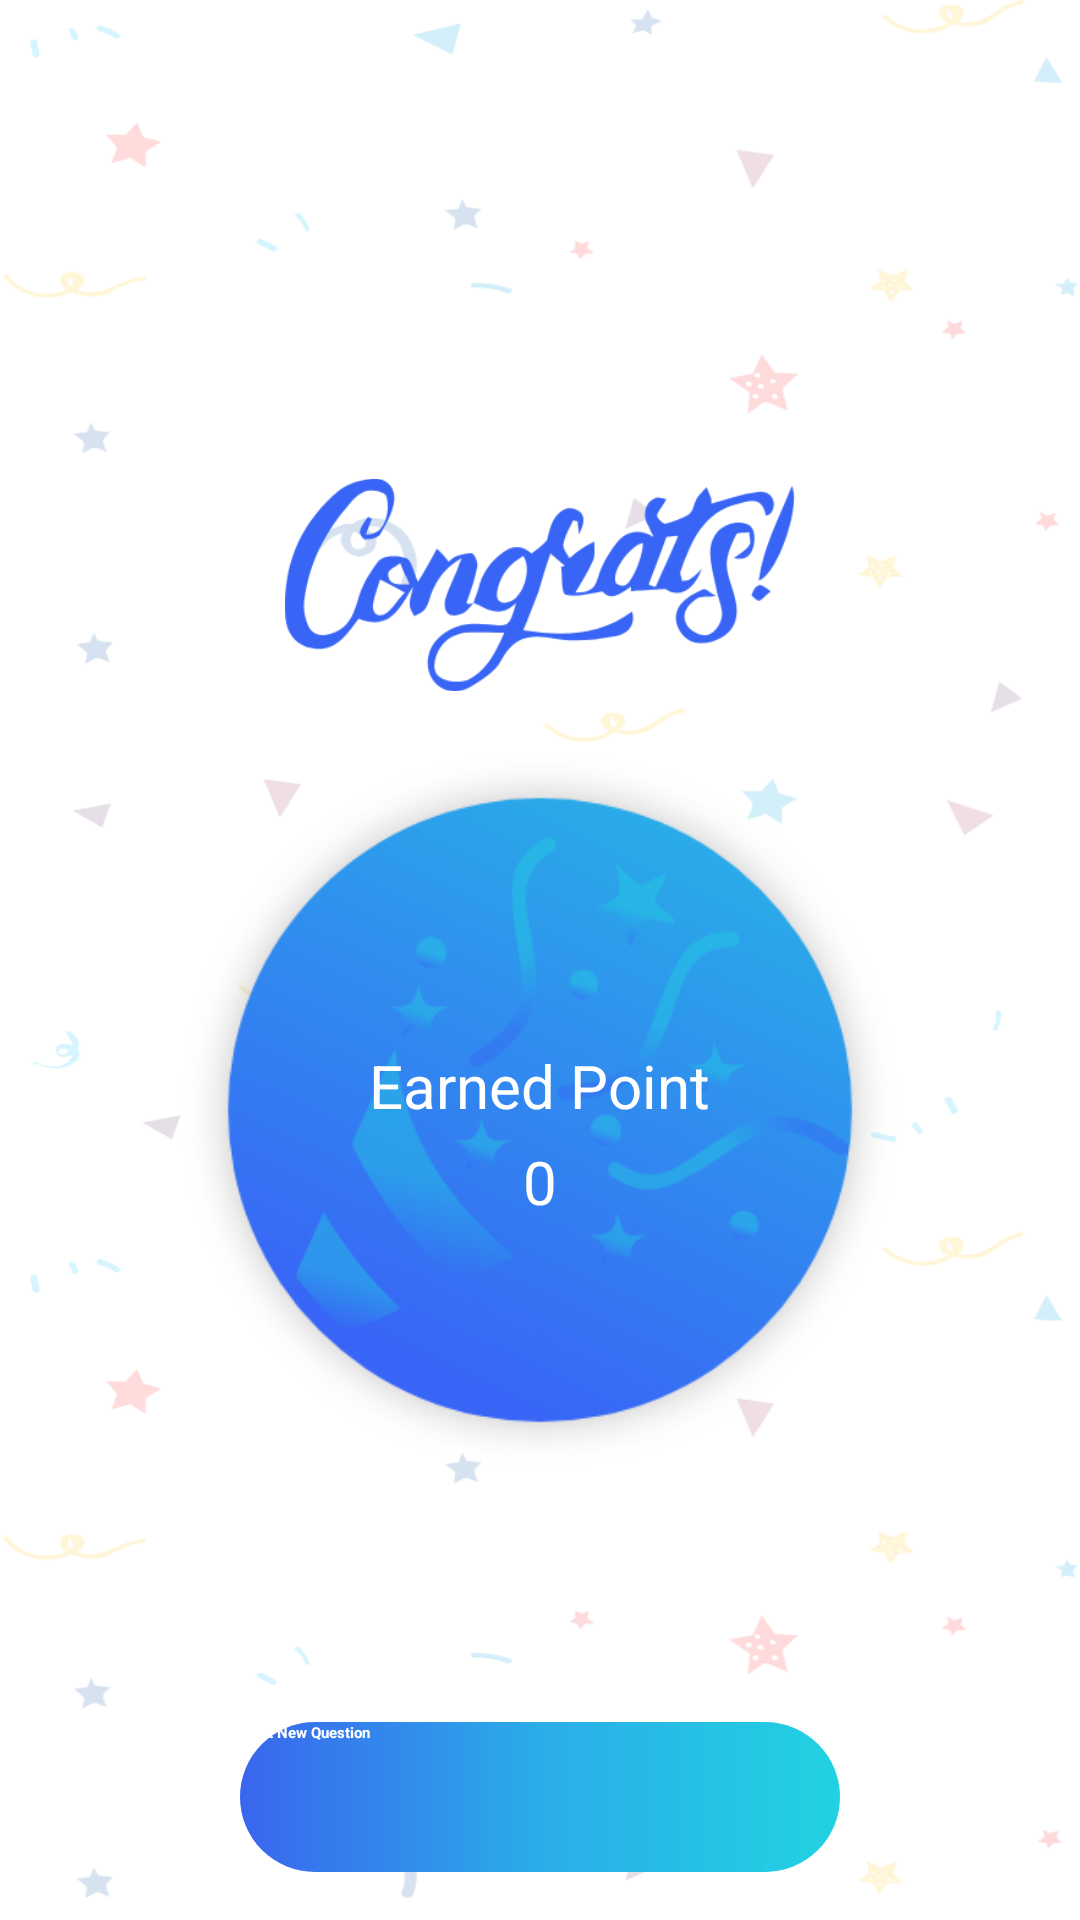

The Android layout XML behind this screen, and the referenced resources:
<!-- AndroidManifest.xml: application theme Theme.ilearn -->
<!-- res/layout/layout_congrats_dialog.xml -->
<?xml version="1.0" encoding="utf-8"?>
<RelativeLayout xmlns:android="http://schemas.android.com/apk/res/android"
    android:layout_width="match_parent"
    android:layout_height="match_parent"
    android:background="@drawable/background_congrats_dialog">

    <androidx.appcompat.widget.LinearLayoutCompat
        android:id="@+id/top_panel"
        android:layout_width="match_parent"
        android:layout_height="wrap_content"
        android:layout_centerVertical="true"
        android:gravity="center"
        android:orientation="vertical">

        <androidx.appcompat.widget.AppCompatImageView
            android:layout_width="170dp"
            android:layout_height="100dp"
            android:background="@android:color/transparent"
            android:scaleType="fitCenter"
            android:src="@drawable/img_congrats" />

        <FrameLayout
            android:layout_width="250dp"
            android:layout_height="250dp">

            <androidx.appcompat.widget.AppCompatImageView
                android:layout_width="250dp"
                android:layout_height="250dp"
                android:layout_gravity="center_horizontal"
                android:scaleType="centerCrop"
                android:src="@drawable/background_score" />

            <androidx.appcompat.widget.LinearLayoutCompat
                android:layout_width="match_parent"
                android:layout_height="match_parent"
                android:gravity="center"
                android:orientation="vertical">

                <androidx.appcompat.widget.AppCompatTextView
                    android:layout_width="wrap_content"
                    android:layout_height="wrap_content"
                    android:text="@string/earned_point"
                    android:layout_marginTop="16dp"
                    android:textColor="@color/text_color_white"
                    android:textSize="20sp" />

                <androidx.appcompat.widget.AppCompatTextView
                    android:id="@+id/text_earned_point"
                    android:layout_width="wrap_content"
                    android:layout_height="wrap_content"
                    android:text="@string/title_zero"
                    android:layout_marginTop="5dp"
                    android:textColor="@color/text_color_white"
                    android:textSize="20sp" />

            </androidx.appcompat.widget.LinearLayoutCompat>
        </FrameLayout>
    </androidx.appcompat.widget.LinearLayoutCompat>

    <androidx.appcompat.widget.AppCompatButton
        android:id="@+id/btn_start"
        android:layout_width="wrap_content"
        android:layout_height="wrap_content"
        android:layout_alignParentBottom="true"
        android:layout_centerHorizontal="true"
        android:layout_marginTop="16dp"
        android:layout_marginBottom="16dp"
        android:background="@drawable/btn_question_background"
        android:text="@string/start_new_question"
        android:textColor="@color/text_color_white"
        android:textStyle="bold" />


</RelativeLayout>
<!-- resources referenced by this layout -->
<resources>
  <color name="text_color_white">#ffffff</color>
  <!-- drawable background_congrats_dialog: png bitmap (drawable, 54114 bytes) -->
  <!-- drawable background_score: png bitmap (drawable, 65368 bytes) -->
  <!-- drawable btn_question_background (drawable) -->
  <?xml version="1.0" encoding="utf-8"?>
  <shape
      android:shape="rectangle"
      xmlns:android="http://schemas.android.com/apk/res/android">
  
      <gradient android:startColor="#3A65EE"
          android:centerColor="#2AADE9"
          android:endColor="#22D2E1"/>
  
      <corners android:radius="25dp"/>
  
      <size android:width="200dp" android:height="50dp"/>
  
  
  </shape>
  <!-- drawable img_congrats: png bitmap (drawable, 23067 bytes) -->
  <string name="earned_point">Earned Point</string>
  <string name="start_new_question">Start New Question</string>
  <string name="title_zero">0</string>
  <style name="Theme.ilearn" parent="Theme.MaterialComponents.DayNight.DarkActionBar">
          
          <item name="colorPrimary">@color/colorPrimary</item>
          <item name="colorPrimaryVariant">@color/colorPrimaryDark</item>
          <item name="colorOnPrimary">@color/colorAccent</item>
  
          
          <item name="colorSecondary">@color/colorPrimary</item>
          <item name="colorSecondaryVariant">@color/colorPrimaryDark</item>
          <item name="colorOnSecondary">@color/colorAccent</item>
  
          
          <item name="android:statusBarColor" tools:targetApi="l">?attr/colorPrimaryVariant</item>
          
      </style>
  <color name="colorPrimary">#ffffff</color>
  <color name="colorPrimaryDark">#060606</color>
  <color name="colorAccent">#439ae1</color>
</resources>
